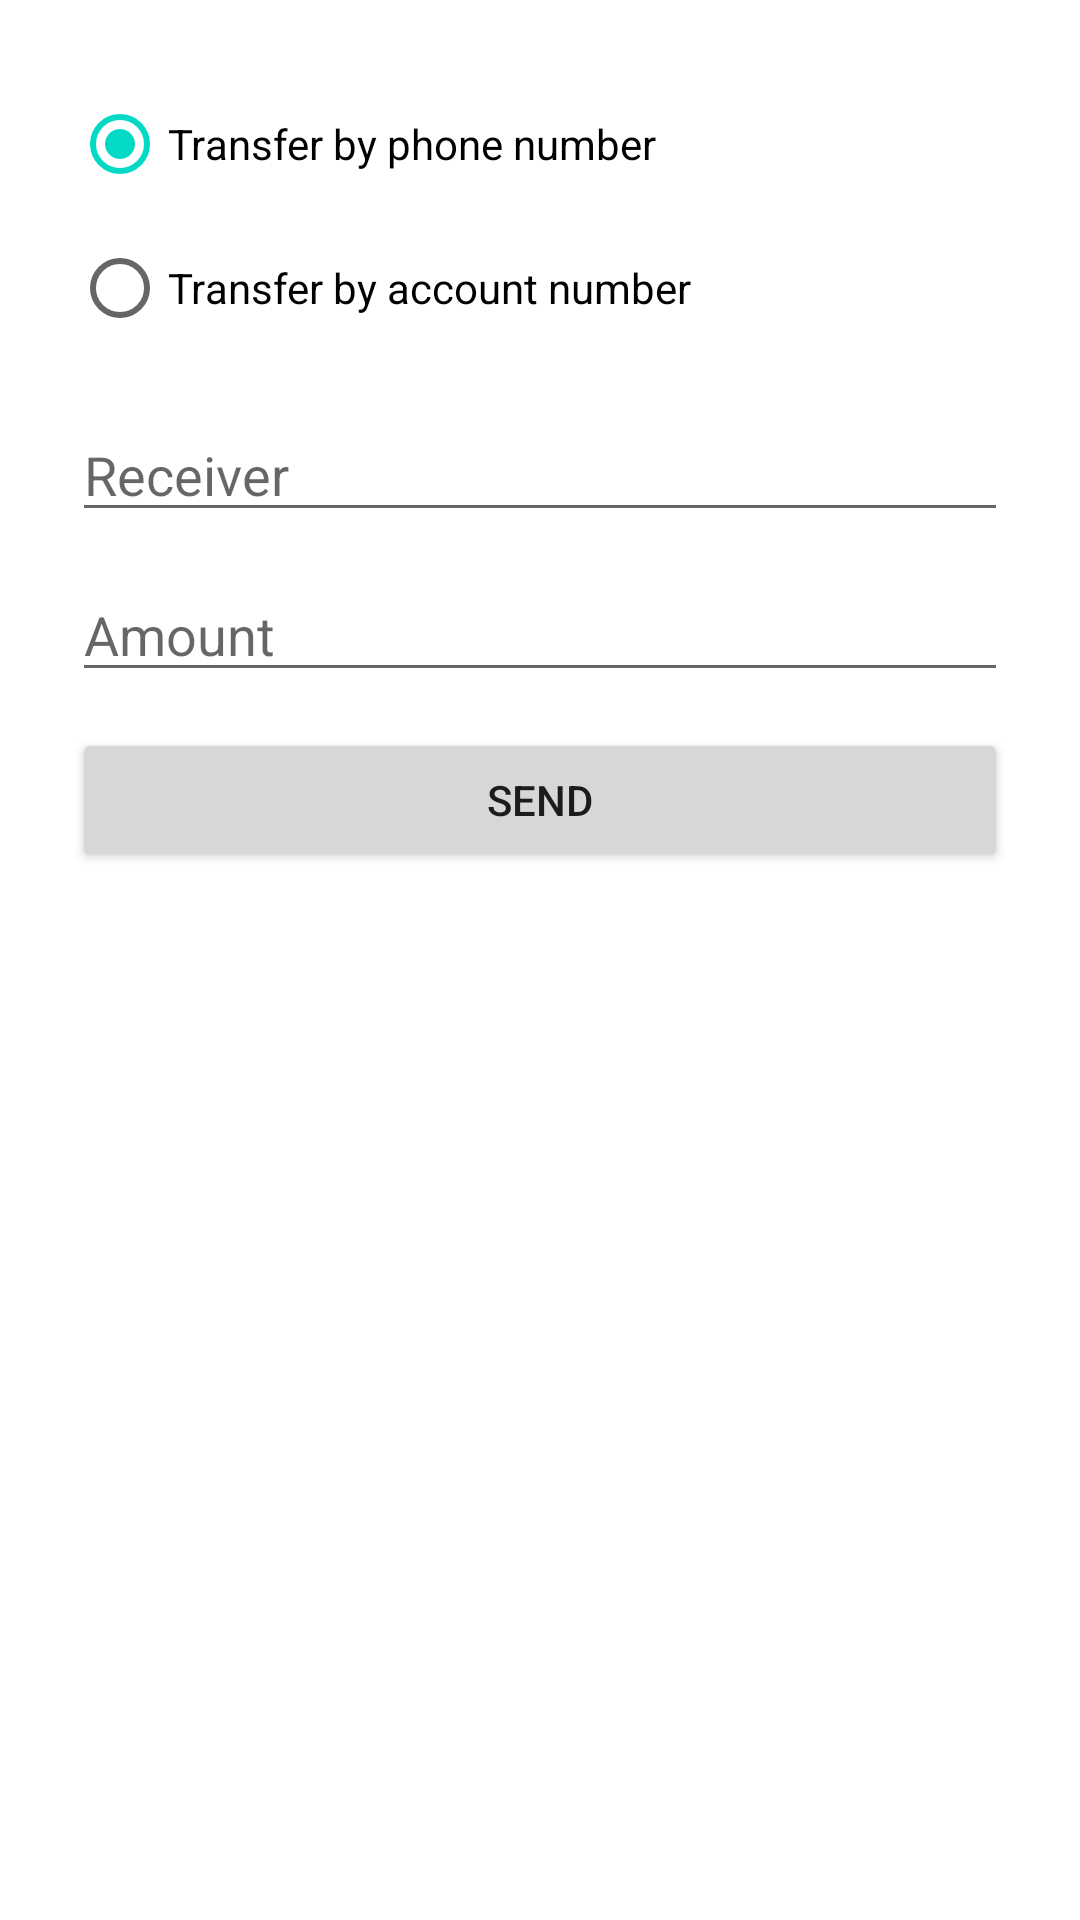

Produce the Android XML layout that renders to this screen, including the resource entries it uses.
<!-- AndroidManifest.xml: application theme Theme.FinSecureApp -->
<!-- res/layout/activity_transfer.xml -->
<?xml version="1.0" encoding="utf-8"?>
<ScrollView xmlns:android="http://schemas.android.com/apk/res/android"
    android:layout_width="match_parent"
    android:layout_height="match_parent">

    <LinearLayout
        android:layout_width="match_parent"
        android:layout_height="wrap_content"
        android:orientation="vertical"
        android:padding="24dp">

        <RadioGroup
            android:id="@+id/rgTransferMethod"
            android:layout_width="match_parent"
            android:layout_height="wrap_content"
            android:orientation="vertical"
            android:layout_marginBottom="16dp">

            <RadioButton
                android:id="@+id/rbByPhone"
                android:layout_width="wrap_content"
                android:layout_height="wrap_content"
                android:text="Transfer by phone number"
                android:checked="true" />

            <RadioButton
                android:id="@+id/rbByAccount"
                android:layout_width="wrap_content"
                android:layout_height="wrap_content"
                android:text="Transfer by account number" />
        </RadioGroup>

        <EditText
            android:id="@+id/etReceiver"
            android:layout_width="match_parent"
            android:layout_height="wrap_content"
            android:hint="Receiver"
            android:layout_marginBottom="12dp" />

        <EditText
            android:id="@+id/etAmount"
            android:layout_width="match_parent"
            android:layout_height="wrap_content"
            android:hint="Amount"
            android:inputType="numberDecimal"
            android:layout_marginBottom="12dp" />

        <Button
            android:id="@+id/btnSend"
            android:layout_width="match_parent"
            android:layout_height="wrap_content"
            android:text="Send" />

        <ProgressBar
            android:id="@+id/progressBar"
            android:layout_width="wrap_content"
            android:layout_height="wrap_content"
            android:visibility="gone"
            android:layout_marginTop="20dp" />
    </LinearLayout>
</ScrollView>
<!-- resources referenced by this layout -->
<resources>
  <style name="Theme.FinSecureApp" parent="Theme.MaterialComponents.DayNight.NoActionBar" />
</resources>
